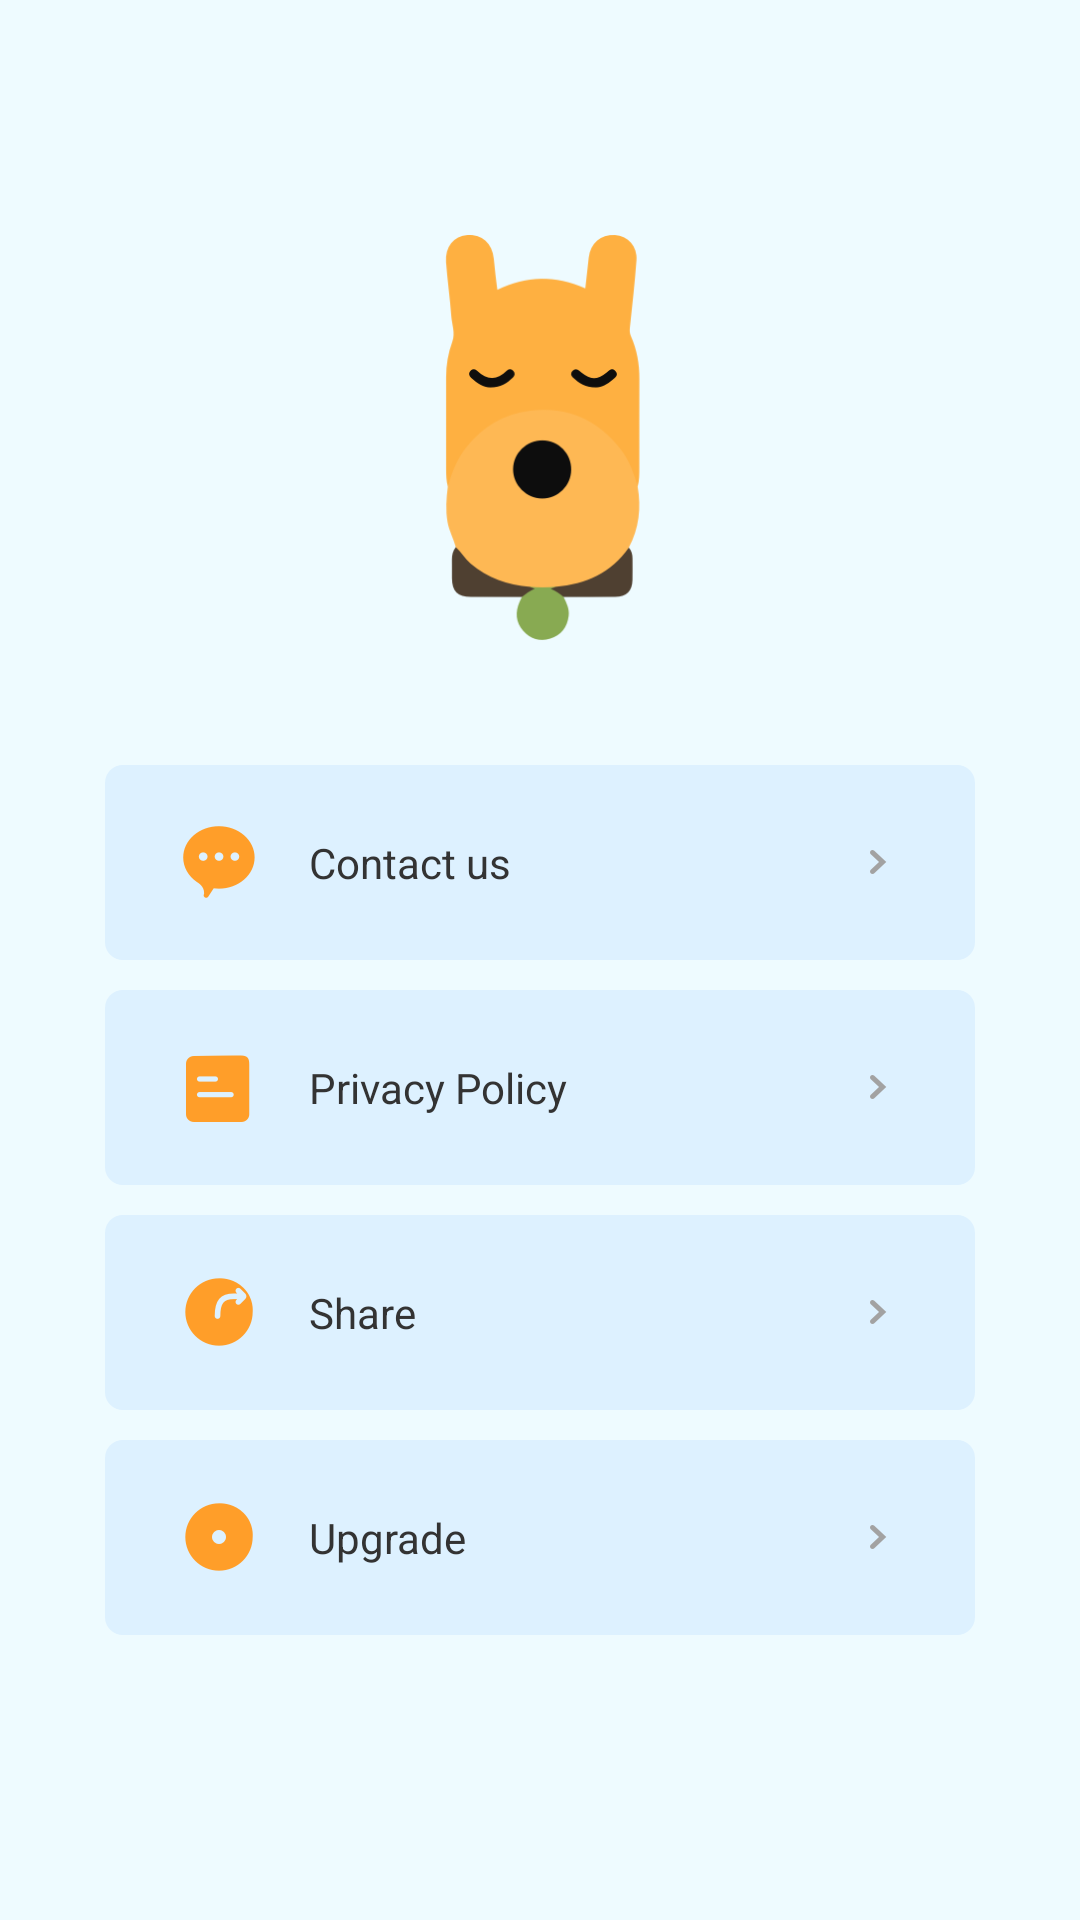

The Android layout XML behind this screen, and the referenced resources:
<!-- AndroidManifest.xml: application theme Theme.Dog -->
<!-- res/layout/layout_set.xml -->
<?xml version="1.0" encoding="utf-8"?>
<androidx.constraintlayout.widget.ConstraintLayout xmlns:android="http://schemas.android.com/apk/res/android"
    xmlns:app="http://schemas.android.com/apk/res-auto"
    xmlns:tools="http://schemas.android.com/tools"
    android:layout_width="match_parent"
    android:layout_height="match_parent"
    android:background="#EEFBFF">
    <androidx.appcompat.widget.AppCompatImageView
        android:id="@+id/iv_set_logo"
        android:layout_width="137dp"
        android:layout_height="137dp"
        android:layout_marginTop="78dp"
        android:src="@drawable/main_logo"
        app:layout_constraintTop_toTopOf="parent"
        app:layout_constraintLeft_toLeftOf="parent"
        app:layout_constraintRight_toRightOf="parent"/>
    <androidx.appcompat.widget.LinearLayoutCompat
        android:id="@+id/llc_contact"
        android:layout_width="match_parent"
        android:layout_height="65dp"
        android:paddingLeft="24dp"
        android:paddingRight="24dp"
        android:layout_marginTop="40dp"
        android:layout_marginLeft="35dp"
        android:layout_marginRight="35dp"
        android:gravity="center_vertical"
        android:background="@drawable/bg_ddf1ff_6dp"
        app:layout_constraintTop_toBottomOf="@id/iv_set_logo">
        <androidx.appcompat.widget.AppCompatImageView
            android:layout_width="28dp"
            android:layout_height="28dp"
            android:src="@drawable/faq"/>
        <androidx.appcompat.widget.AppCompatTextView
            android:layout_width="0dp"
            android:layout_height="wrap_content"
            android:layout_weight="1"
            android:textSize="14sp"
            android:text="Contact us"
            android:textColor="#333333"
            android:layout_marginLeft="16dp"
            android:layout_marginRight="16dp"/>
        <androidx.appcompat.widget.AppCompatImageView
            android:layout_width="18dp"
            android:layout_height="18dp"
            android:src="@drawable/right"/>
    </androidx.appcompat.widget.LinearLayoutCompat>
    <androidx.appcompat.widget.LinearLayoutCompat
        android:id="@+id/llc_policy"
        android:layout_width="match_parent"
        android:layout_height="65dp"
        android:paddingLeft="24dp"
        android:paddingRight="24dp"
        android:layout_marginTop="10dp"
        android:layout_marginLeft="35dp"
        android:layout_marginRight="35dp"
        android:gravity="center_vertical"
        android:background="@drawable/bg_ddf1ff_6dp"
        app:layout_constraintTop_toBottomOf="@id/llc_contact">
        <androidx.appcompat.widget.AppCompatImageView
            android:layout_width="28dp"
            android:layout_height="28dp"
            android:src="@drawable/feedback_icon"/>
        <androidx.appcompat.widget.AppCompatTextView
            android:layout_width="0dp"
            android:layout_height="wrap_content"
            android:layout_weight="1"
            android:textSize="14sp"
            android:textColor="#333333"
            android:text="Privacy Policy"
            android:layout_marginLeft="16dp"
            android:layout_marginRight="16dp"/>
        <androidx.appcompat.widget.AppCompatImageView
            android:layout_width="18dp"
            android:layout_height="18dp"
            android:src="@drawable/right"/>
    </androidx.appcompat.widget.LinearLayoutCompat>
    <androidx.appcompat.widget.LinearLayoutCompat
        android:id="@+id/llc_share"
        android:layout_width="match_parent"
        android:layout_height="65dp"
        android:paddingLeft="24dp"
        android:paddingRight="24dp"
        android:layout_marginTop="10dp"
        android:layout_marginLeft="35dp"
        android:layout_marginRight="35dp"
        android:gravity="center_vertical"
        android:background="@drawable/bg_ddf1ff_6dp"
        app:layout_constraintTop_toBottomOf="@id/llc_policy">
        <androidx.appcompat.widget.AppCompatImageView
            android:layout_width="28dp"
            android:layout_height="28dp"
            android:src="@drawable/share_icon"/>
        <androidx.appcompat.widget.AppCompatTextView
            android:layout_width="0dp"
            android:layout_height="wrap_content"
            android:layout_weight="1"
            android:textSize="14sp"
            android:text="Share"
            android:textColor="#333333"
            android:layout_marginLeft="16dp"
            android:layout_marginRight="16dp"/>
        <androidx.appcompat.widget.AppCompatImageView
            android:layout_width="18dp"
            android:layout_height="18dp"
            android:src="@drawable/right"/>
    </androidx.appcompat.widget.LinearLayoutCompat>
    <androidx.appcompat.widget.LinearLayoutCompat
        android:id="@+id/llc_update"
        android:layout_width="match_parent"
        android:layout_height="65dp"
        android:paddingLeft="24dp"
        android:paddingRight="24dp"
        android:layout_marginTop="10dp"
        android:layout_marginLeft="35dp"
        android:layout_marginRight="35dp"
        android:gravity="center_vertical"
        android:background="@drawable/bg_ddf1ff_6dp"
        app:layout_constraintTop_toBottomOf="@id/llc_share">
        <androidx.appcompat.widget.AppCompatImageView
            android:layout_width="28dp"
            android:layout_height="28dp"
            android:src="@drawable/about_icon"/>
        <androidx.appcompat.widget.AppCompatTextView
            android:layout_width="0dp"
            android:layout_height="wrap_content"
            android:layout_weight="1"
            android:textSize="14sp"
            android:text="Upgrade"
            android:textColor="#333333"
            android:layout_marginLeft="16dp"
            android:layout_marginRight="16dp"/>
        <androidx.appcompat.widget.AppCompatImageView
            android:layout_width="18dp"
            android:layout_height="18dp"
            android:src="@drawable/right"/>
    </androidx.appcompat.widget.LinearLayoutCompat>
</androidx.constraintlayout.widget.ConstraintLayout>
<!-- resources referenced by this layout -->
<resources>
  <!-- drawable about_icon: png bitmap (drawable-xxhdpi, 1809 bytes) -->
  <!-- drawable bg_ddf1ff_6dp (drawable) -->
  <?xml version="1.0" encoding="utf-8"?>
  <shape xmlns:android="http://schemas.android.com/apk/res/android">
      <corners android:radius="6dp"/>
      <solid android:color="#ddf1ff"/>
  </shape>
  <!-- drawable faq: png bitmap (drawable-xxhdpi, 2496 bytes) -->
  <!-- drawable feedback_icon: png bitmap (drawable-xxhdpi, 1145 bytes) -->
  <!-- drawable main_logo: png bitmap (drawable-xxhdpi, 19996 bytes) -->
  <!-- drawable right: png bitmap (drawable-xxhdpi, 765 bytes) -->
  <!-- drawable share_icon: png bitmap (drawable-xxhdpi, 2403 bytes) -->
  <style name="Theme.Dog" parent="Theme.MaterialComponents.DayNight.NoActionBar">
          <item name="android:statusBarColor">@android:color/transparent</item>
          <item name="android:windowLightStatusBar">true</item>
      </style>
</resources>
